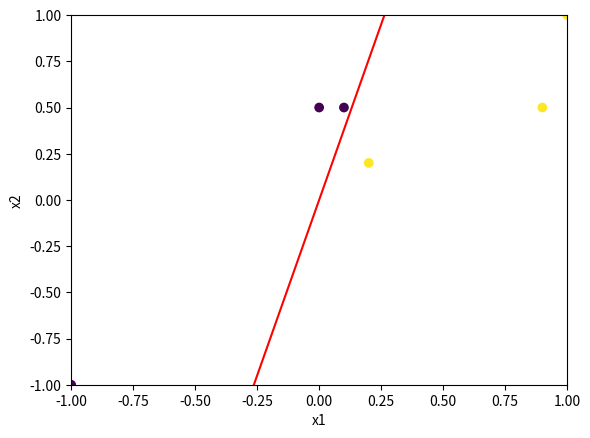

Write the Python code that produced this figure.
import numpy as np
import matplotlib.pyplot as plt

# Sample data
X = np.array([[1, 1], [-1, -1], [0, 0.5], [0.1, 0.5], [0.2, 0.2], [0.9, 0.5]])
Y = np.array([1, -1, -1, -1, 1, 1])

# Initial weight vector and bias
w = np.array([1, 1])
b = 0

# Perceptron learning algorithm
epoch = 1
converged = False
while not converged:
    print("Epoch ", epoch, ":")
    misclassified = 0
    for i in range(len(X)):
        x = X[i]
        y = Y[i]
        y_hat = np.dot(w, x) + b
        if y_hat*y <= 0:
            w = w + y*x
            b = b + y
            misclassified += 1
            print("Sample ", i+1, ": x=", x, " y=", y, " y_hat=", y_hat, " Incorrect, Update w=", w, " b=", b)
        else:
            print("Sample ", i+1, ": x=", x, " y=", y, " y_hat=", y_hat, " Correct")
    if misclassified == 0:
        converged = True
    epoch += 1

# Final weight vector and decision boundary
print("\nFinal weight vector: w=", w, " b=", b)
print("Decision boundary: ", w[0], "x1 + ", w[1], "x2 + ", b, "= 0")

# Plot decision boundary
x = np.linspace(-1, 1, 100)
y = -w[0]/w[1]*x - b/w[1]
plt.scatter(X[:,0], X[:,1], c=Y)
plt.plot(x, y, '-r')
plt.xlim(-1, 1)
plt.ylim(-1, 1)
plt.xlabel('x1')
plt.ylabel('x2')
plt.show()